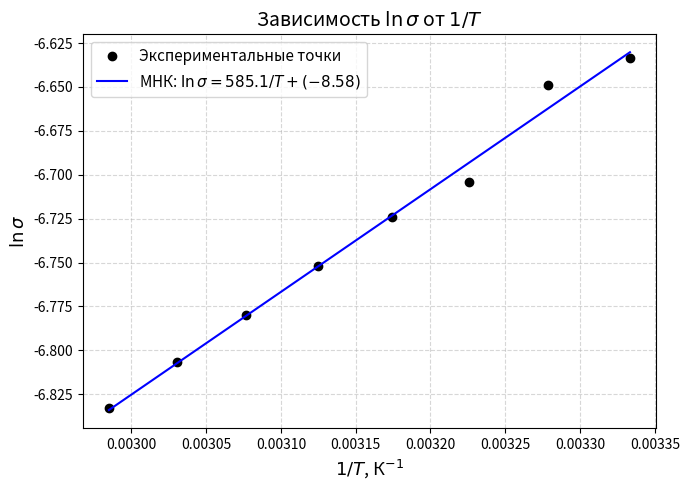

The script that saved this image:
import numpy as np
import matplotlib.pyplot as plt
from numpy.polynomial import polynomial as P

# Данные из таблицы 1
T = np.array([300, 305, 310, 315, 320, 325, 330, 335])
U12 = np.array([1.900, 1.930, 2.040, 2.080, 2.140, 2.200, 2.260, 2.320])

I_const = 1e-3   # А
L12 = 10e-6      # м
b = 2e-3         # м
d = 2e-3         # м

sigma = (I_const * L12) / (U12 * b * d)
ln_sigma = np.log(sigma)
inv_T = 1.0 / T

# Линейная регрессия
coeffs = np.polyfit(inv_T, ln_sigma, 1)
x_fit = np.linspace(inv_T.min(), inv_T.max(), 100)
y_fit = np.polyval(coeffs, x_fit)

fig, ax = plt.subplots(figsize=(7, 5))
ax.plot(inv_T, ln_sigma, 'ko', markersize=6, label='Экспериментальные точки')
ax.plot(x_fit, y_fit, 'b-', linewidth=1.5,
        label=f'МНК: $\\ln\\sigma = {coeffs[0]:.1f}/T + ({coeffs[1]:.2f})$')

ax.set_xlabel('$1/T$, К$^{-1}$', fontsize=13)
ax.set_ylabel('$\\ln\\sigma$', fontsize=13)
ax.set_title('Зависимость $\\ln\\sigma$ от $1/T$', fontsize=14)
ax.legend(fontsize=11)
ax.grid(True, linestyle='--', alpha=0.5)

plt.tight_layout()
plt.savefig('plot1_ln_sigma.png', dpi=150)
plt.show()
print("Сохранено: plot1_ln_sigma.png")
